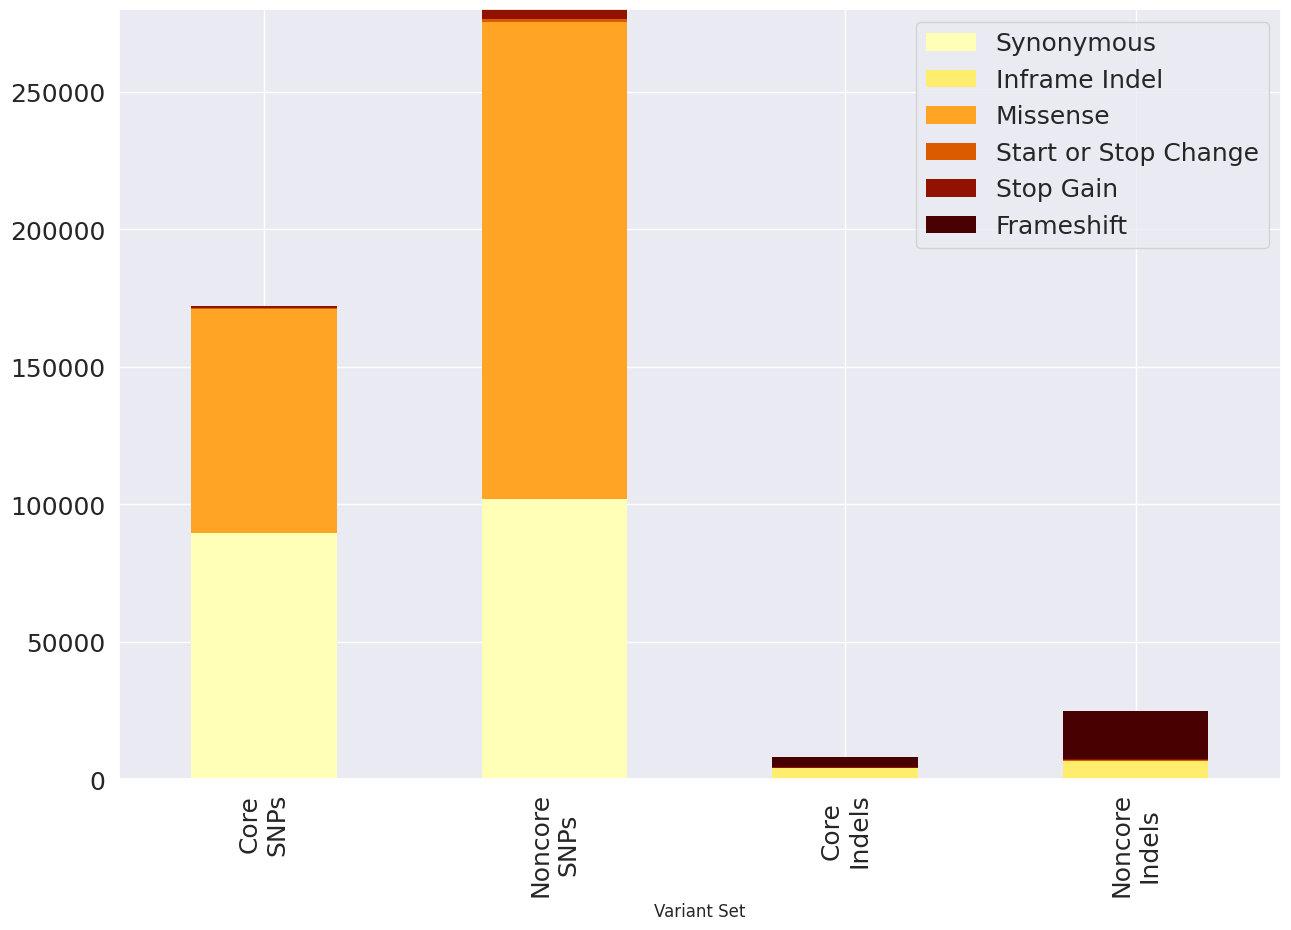

The script that saved this image:
#!/usr/bin/env python3

#   Plots core and noncore snps and indels from vep results

# [redacted]

import pandas as pd

df = pd.DataFrame({'Variant Set': ['Core\nSNPs', 'Noncore\nSNPs', 'Core\nIndels', 'Noncore\nIndels'], 'Synonymous': [89593, 101751, 0, 0], 'Inframe Indel': [0, 0, 3966, 6526], 'Missense': [81408, 173845, 0, 0], 'Start or Stop Change': [356, 853, 253, 261], 'Stop Gain': [891, 3740, 196, 701], 'Frameshift': [0, 0, 3698, 17267]})

import matplotlib.pyplot as plt

import seaborn as sns

sns.set(style='white')

sns.set(rc = {'figure.figsize':(15,10)})

sns.set_palette("afmhot_r")

df.set_index('Variant Set').plot(kind='bar', stacked=True, fontsize=18, edgecolor='none')

plt.legend(fontsize=18)

plt.savefig('cowpea_vep.png')
